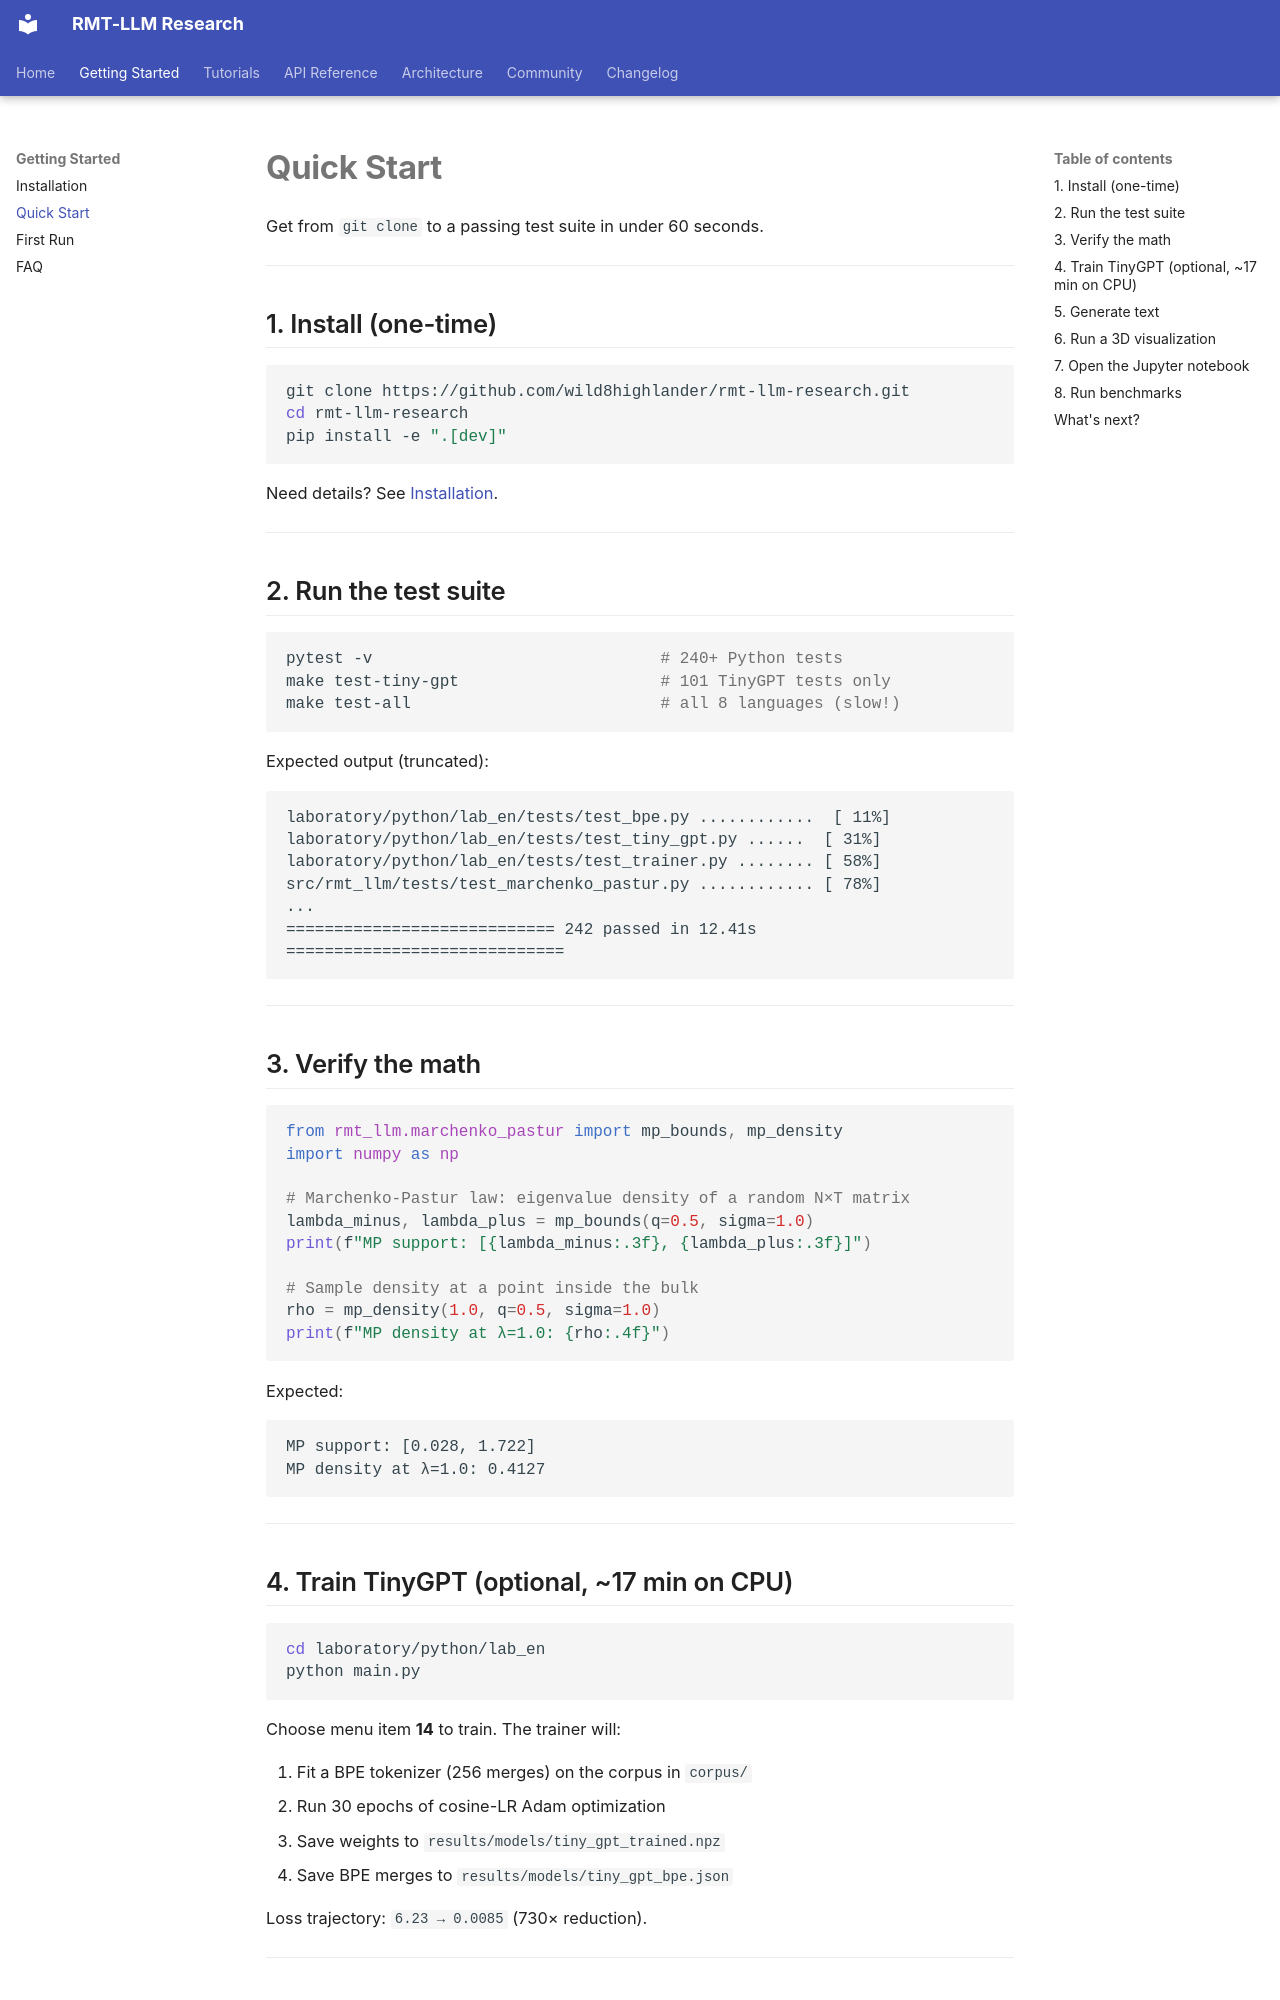

repository: wild8highlander/rmt-llm-research · page: getting-started/quick-start/index.html · generator: mkdocs

# Quick Start

Get from `git clone` to a passing test suite in under 60 seconds.

---

## 1. Install (one-time)

```bash
git clone https://github.com/wild8highlander/rmt-llm-research.git
cd rmt-llm-research
pip install -e ".[dev]"
```

Need details? See [Installation](installation.md).

---

## 2. Run the test suite

```bash
pytest -v                              # 240+ Python tests
make test-tiny-gpt                     # 101 TinyGPT tests only
make test-all                          # all 8 languages (slow!)
```

Expected output (truncated):

```text
laboratory/python/lab_en/tests/test_bpe.py ............  [ 11%]
laboratory/python/lab_en/tests/test_tiny_gpt.py ......  [ 31%]
laboratory/python/lab_en/tests/test_trainer.py ........ [ 58%]
src/rmt_llm/tests/test_marchenko_pastur.py ............ [ 78%]
...
============================ 242 passed in 12.41s =============================
```

---

## 3. Verify the math

```python
from rmt_llm.marchenko_pastur import mp_bounds, mp_density
import numpy as np

# Marchenko-Pastur law: eigenvalue density of a random N×T matrix
lambda_minus, lambda_plus = mp_bounds(q=0.5, sigma=1.0)
print(f"MP support: [{lambda_minus:.3f}, {lambda_plus:.3f}]")

# Sample density at a point inside the bulk
rho = mp_density(1.0, q=0.5, sigma=1.0)
print(f"MP density at λ=1.0: {rho:.4f}")
```

Expected:

```text
MP support: [0.028, 1.722]
MP density at λ=1.0: 0.4127
```

---

## 4. Train TinyGPT (optional, ~17 min on CPU)

```bash
cd laboratory/python/lab_en
python main.py
```

Choose menu item **14** to train. The trainer will:

1. Fit a BPE tokenizer (256 merges) on the corpus in `corpus/`
2. Run 30 epochs of cosine-LR Adam optimization
3. Save weights to `results/models/tiny_gpt_trained.npz`
4. Save BPE merges to `results/models/tiny_gpt_bpe.json`

Loss trajectory: `6.23 → 0.0085` (730× reduction).

---
